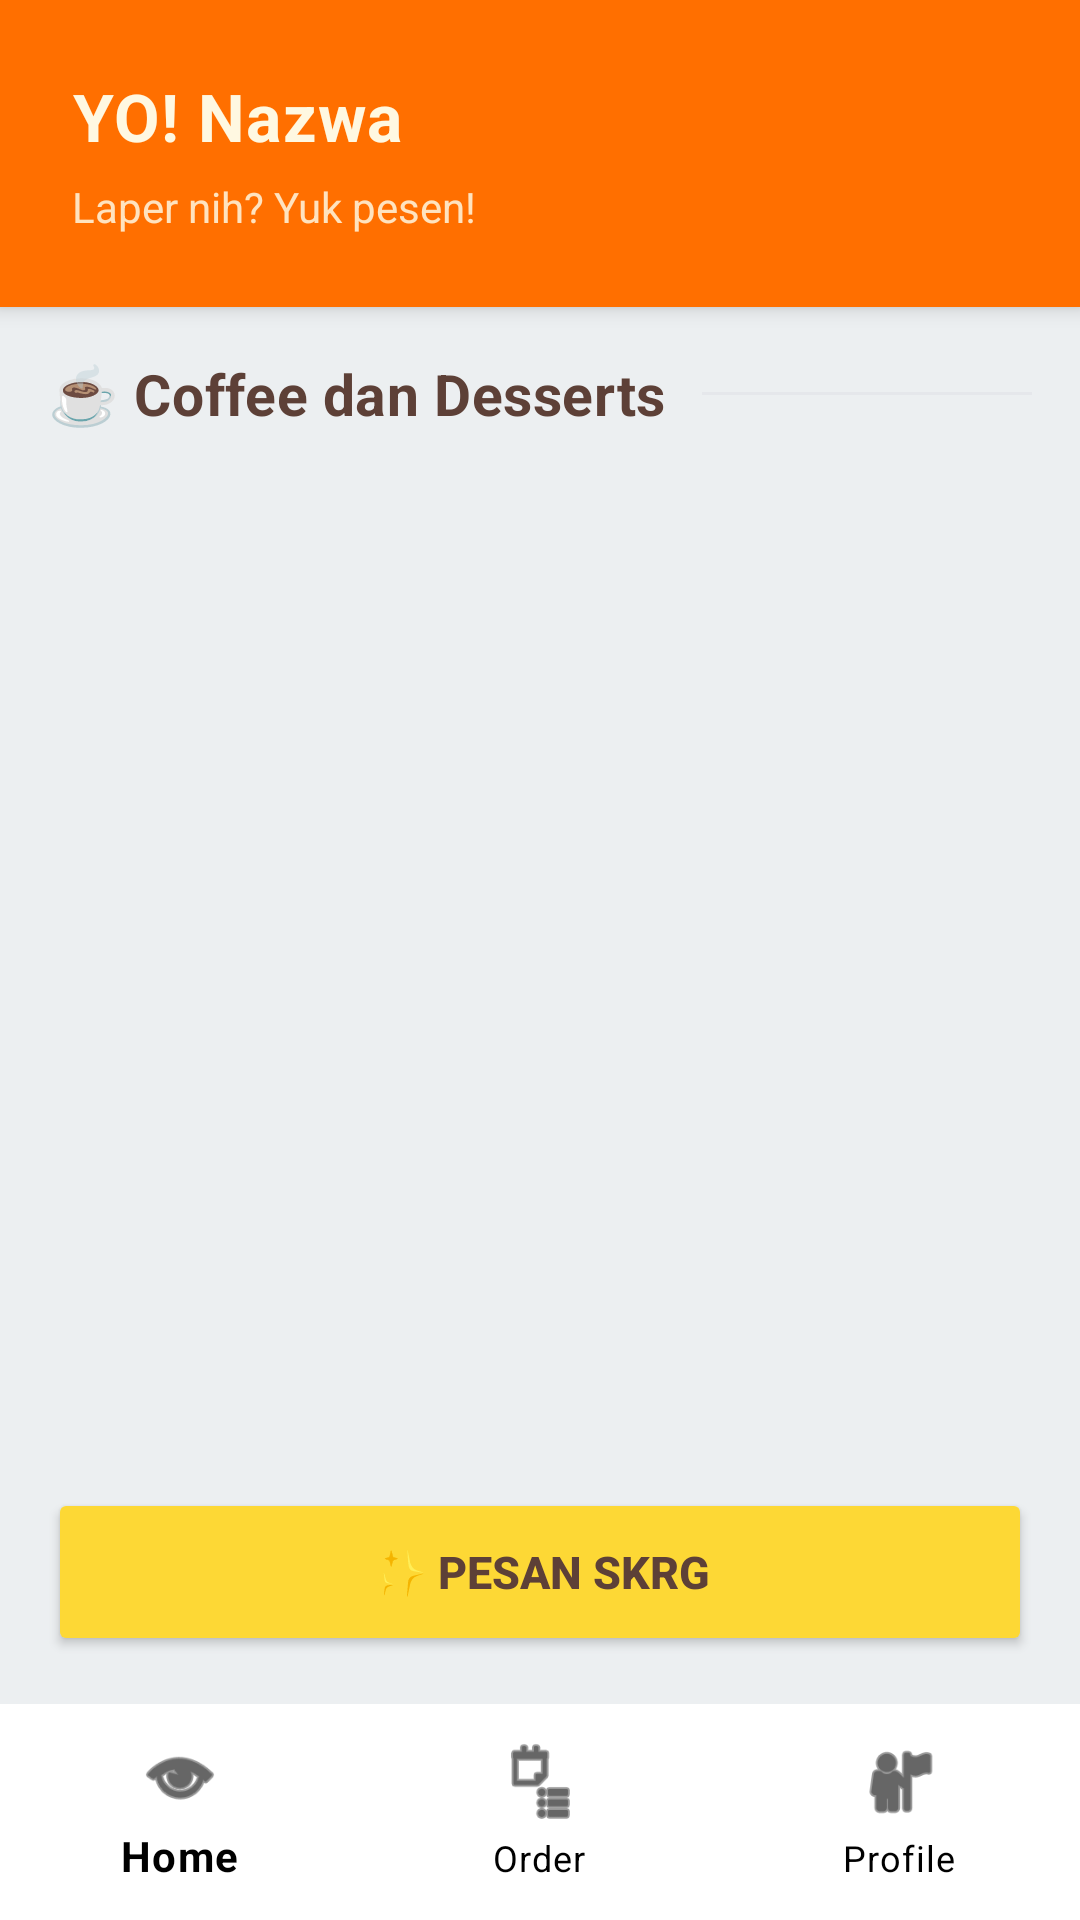

Layout XML and referenced resources for this Android screen:
<!-- AndroidManifest.xml: application theme Theme.PraktikumWireframe -->
<!-- res/layout/activity_home.xml -->
<?xml version="1.0" encoding="utf-8"?>
<androidx.constraintlayout.widget.ConstraintLayout
    xmlns:android="http://schemas.android.com/apk/res/android"
    xmlns:app="http://schemas.android.com/apk/res-auto"
    android:layout_width="match_parent"
    android:layout_height="match_parent"
    android:background="@color/lightGrayBg">

    
    <LinearLayout
        android:id="@+id/headerSection"
        android:layout_width="0dp"
        android:layout_height="wrap_content"
        android:orientation="vertical"
        android:background="@color/ketchupOrange"
        android:padding="24dp"
        android:elevation="4dp"
        app:layout_constraintTop_toTopOf="parent"
        app:layout_constraintStart_toStartOf="parent"
        app:layout_constraintEnd_toEndOf="parent">

        <TextView
            android:id="@+id/tvHalo"
            android:text="YO! Nazwa"
            android:textSize="22sp"
            android:textStyle="bold"
            android:textColor="@color/creamyWhite"
            android:letterSpacing="0.02"
            android:layout_width="wrap_content"
            android:layout_height="wrap_content"/>

        <TextView
            android:text="Laper nih? Yuk pesen!"
            android:textSize="14sp"
            android:textColor="@color/creamyWhite"
            android:alpha="0.85"
            android:layout_marginTop="6dp"
            android:layout_width="wrap_content"
            android:layout_height="wrap_content"/>
    </LinearLayout>

    
    <ScrollView
        android:id="@+id/scroll"
        android:layout_width="0dp"
        android:layout_height="0dp"
        android:padding="16dp"
        app:layout_constraintTop_toBottomOf="@id/headerSection"
        app:layout_constraintBottom_toTopOf="@id/btnKeOrder"
        app:layout_constraintStart_toStartOf="parent"
        app:layout_constraintEnd_toEndOf="parent">

        <LinearLayout
            android:orientation="vertical"
            android:layout_width="match_parent"
            android:layout_height="wrap_content">

            
            <LinearLayout
                android:layout_width="match_parent"
                android:layout_height="wrap_content"
                android:orientation="horizontal"
                android:gravity="center_vertical"
                android:layout_marginBottom="16dp">

                <TextView
                    android:text="☕ Coffee dan Desserts"
                    android:textStyle="bold"
                    android:textColor="@color/coffeeDeep"
                    android:textSize="19sp"
                    android:letterSpacing="0.01"
                    android:layout_width="wrap_content"
                    android:layout_height="wrap_content"/>

                <View
                    android:layout_width="0dp"
                    android:layout_height="1dp"
                    android:layout_weight="1"
                    android:layout_marginStart="12dp"
                    android:background="@color/fieldBorder"/>
            </LinearLayout>

            
            <RadioGroup
                android:id="@+id/rgMakanan"
                android:layout_width="match_parent"
                android:layout_height="wrap_content">
                
            </RadioGroup>
        </LinearLayout>
    </ScrollView>

    
    <Button
        android:id="@+id/btnKeOrder"
        android:text="✨ PESAN SKRG"
        android:textColor="@color/coffeeDeep"
        android:textStyle="bold"
        android:textSize="15sp"
        android:textAllCaps="false"
        android:backgroundTint="@color/mustardYellow"
        android:elevation="6dp"
        android:layout_width="0dp"
        android:layout_height="56dp"
        android:layout_margin="16dp"
        app:cornerRadius="28dp"
        app:layout_constraintBottom_toTopOf="@id/bottomBar"
        app:layout_constraintStart_toStartOf="parent"
        app:layout_constraintEnd_toEndOf="parent"/>

    
    <include
        android:id="@+id/bottomBar"
        layout="@layout/partial_bottom_bar"/>
</androidx.constraintlayout.widget.ConstraintLayout>
<!-- res/layout/partial_bottom_bar.xml (included above) -->
<?xml version="1.0" encoding="utf-8"?>
<com.google.android.material.bottomnavigation.BottomNavigationView
    xmlns:android="http://schemas.android.com/apk/res/android"
    xmlns:app="http://schemas.android.com/apk/res-auto"
    android:id="@+id/bottomBar"
    android:layout_width="0dp"
    android:layout_height="72dp"
    android:background="#FFFFFF"
    android:elevation="8dp"
    app:menu="@menu/menu_bottom"
    app:itemIconTint="@android:color/black"
    app:itemTextColor="@android:color/black"
    app:itemIconSize="28dp"
    app:itemTextAppearanceActive="@style/BottomNavTextActive"
    app:itemTextAppearanceInactive="@style/BottomNavTextInactive"
    app:labelVisibilityMode="labeled"
    app:layout_constraintStart_toStartOf="parent"
    app:layout_constraintEnd_toEndOf="parent"
    app:layout_constraintBottom_toBottomOf="parent"/>
<!-- resources referenced by this layout -->
<resources>
  <color name="coffeeDeep">#5D4037</color>
  <color name="creamyWhite">#FFF8E1</color>
  <color name="fieldBorder">#E5E7EB</color>
  <color name="ketchupOrange">#FF6F00</color>
  <color name="lightGrayBg">#ECEFF1</color>
  <color name="mustardYellow">#FDD835</color>
  <style name="BottomNavTextActive" parent="TextAppearance.MaterialComponents.Caption">
          <item name="android:textSize">14sp</item>
          <item name="android:textStyle">bold</item>
      </style>
  <style name="BottomNavTextInactive" parent="TextAppearance.MaterialComponents.Caption">
          <item name="android:textSize">12sp</item>
      </style>
  <style name="Theme.PraktikumWireframe" parent="Theme.Material3.Light.NoActionBar">
          <item name="android:statusBarColor">@color/bg</item>
          <item name="android:navigationBarColor">@color/bg</item>
          <item name="android:windowBackground">@color/bg</item>
          <item name="colorPrimary">@color/btnDark</item>
          <item name="colorOnPrimary">@android:color/white</item>
      </style>
  <color name="bg">#FFFFFF</color>
  <color name="btnDark">#26282B</color>
</resources>
